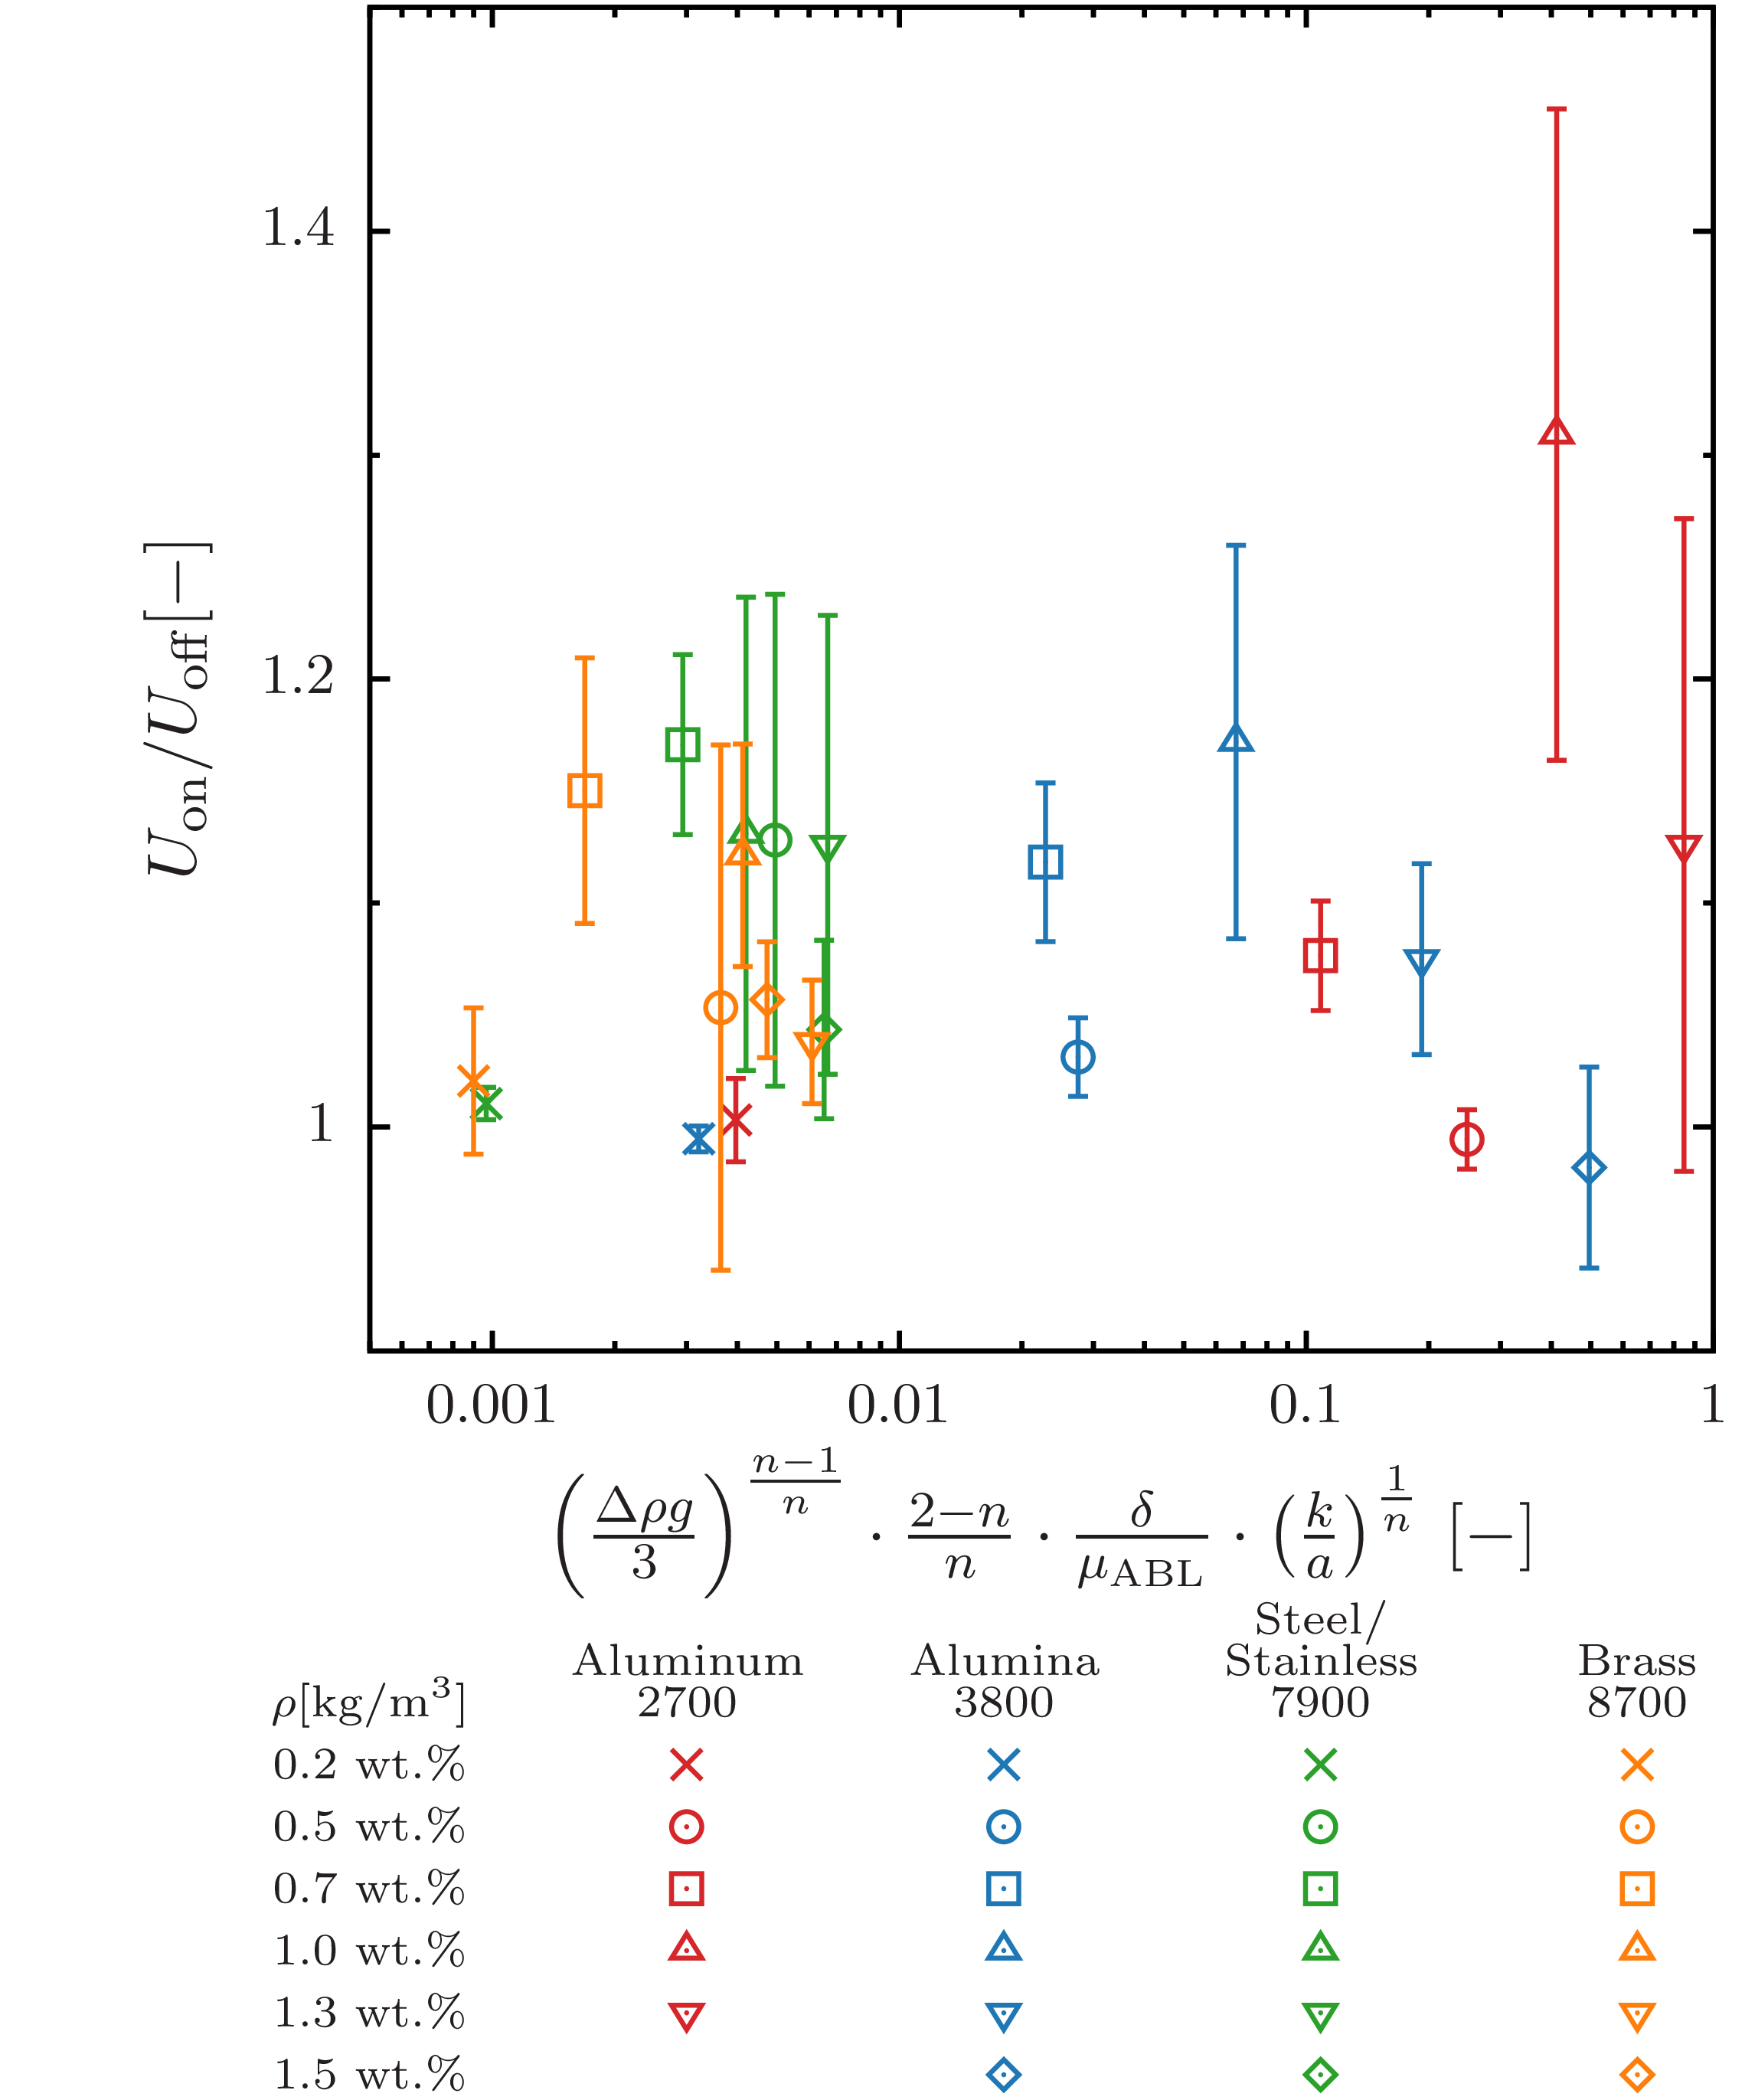

This figure's gnuplot source:
set terminal epslatex standalone header \
" \
\\usepackage{amssymb, amsmath, bm}\n\
\\usepackage{siunitx}\n \
"
set terminal epslatex size 3, 4.5 standalone color solid 9
 
set encoding utf8
set datafile separator ','

set tics front 
set border front
set border lw 3 
set size ratio 1
  
if (!exists("fname")) fname='test'

oname = sprintf("%s.tex", fname)
set output oname

al_02 = sprintf('./data/0.2-al.csv')
alumina_02 = sprintf('./data/0.2-alumina.csv')
stainless_02 = sprintf('./data/0.2-stainless.csv')
brass_02 = sprintf('./data/0.2-brass.csv')

al_05 = sprintf('./data/0.5-al.csv')
alumina_05 = sprintf('./data/0.5-alumina.csv')
stainless_05 = sprintf('./data/0.5-stainless.csv')
brass_05 = sprintf('./data/0.5-brass.csv')

al_07 = sprintf('./data/0.7-al.csv')
alumina_07 = sprintf('./data/0.7-alumina.csv')
stainless_07 = sprintf('./data/0.7-stainless.csv')
brass_07 = sprintf('./data/0.7-brass.csv')

al_10 = sprintf('./data/1.0-al.csv')
alumina_10 = sprintf('./data/1.0-alumina.csv')
stainless_10 = sprintf('./data/1.0-fe.csv')
brass_10 = sprintf('./data/1.0-brass.csv')

al_13 = sprintf('./data/1.3-al.csv')
alumina_13 = sprintf('./data/1.3-alumina.csv')
stainless_13 = sprintf('./data/1.3-stainless.csv')
brass_13 = sprintf('./data/1.3-brass.csv')

alumina_15 = sprintf('./data/1.5-alumina.csv')
stainless_15 = sprintf('./data/1.5-stainless.csv')
brass_15 = sprintf('./data/1.5-brass.csv')

lx = 40.0
ly = 200.0
 
set multiplot
 
 
set style line 101 lt 1 lw 3 ps 2 lc rgb '#d62728' # red
set style line 102 lt 1 lw 3 ps 2 lc rgb '#1f77b4' # blue
set style line 103 lt 1 lw 3 ps 2 lc rgb '#2ca02c' # green
set style line 104 lt 1 lw 3 ps 2 lc rgb '#ff7f0e' # orange
set style line 105 lt 1 lw 3 ps 2 lc rgb '#17becf' # light-blue
set style line 106 lt 1 lw 3 ps 2 lc rgb '#9467bd' # purple
set style line 107 lt 1 lw 3 ps 2 lc rgb '#bcbd22' # yellow
set style line 108 lt 1 lw 3 ps 2 lc rgb '#e377c2' # orchid
set style line 109 lt 1 lw 3 ps 2 lc rgb '#7f7f7f' # gray
set style line 110 lt 1 lw 3 ps 2 lc rgb '#8c564b' # brown
 
set style line 111 lt 1 lw 4 ps 2 lc rgb '#ff9896' # red
set style line 112 lt 1 lw 4 ps 2 lc rgb '#aec7e8' # blue
set style line 113 lt 1 lw 4 ps 2 lc rgb '#98df8a' # green
set style line 114 lt 1 lw 4 ps 2 lc rgb '#ffbb78' # orange
set style line 115 lt 1 lw 4 ps 2 lc rgb '#9edae5' # light-blue
set style line 116 lt 1 lw 4 ps 2 lc rgb '#c5b0d5' # purple
set style line 117 lt 1 lw 4 ps 2 lc rgb '#dbdb8d' # yellow
set style line 118 lt 1 lw 4 ps 2 lc rgb '#f7b6d2' # orchid
set style line 119 lt 1 lw 4 ps 2 lc rgb '#c7c7c7' # gray
set style line 120 lt 1 lw 4 ps 2 lc rgb '#c49c94' # brown

set palette defined (0 '#999999',\
                     1 '#00008b',\
					 2 '#2ca9e1',\
					 3 '#008000',\
					 4 '#c8c800',\
					 5 '#ff0000',\
					 6 '#1a1a1a') positive
 
set format '$%g$'

set size ratio 1
set style fill solid 10

set label 12 center at screen 0,0.15 '\footnotesize{0.2 wt.\%}'
set label 13 center at screen 0,0.12 '\footnotesize{0.5 wt.\%}'
set label 14 center at screen 0,0.09 '\footnotesize{0.7 wt.\%}'
set label 15 center at screen 0,0.06 '\footnotesize{1.0 wt.\%}'
set label 16 center at screen 0,0.03 '\footnotesize{1.3 wt.\%}'
set label 17 center at screen 0,0 '\footnotesize{1.5 wt.\%}'

set label 22 center at screen 0.23,0.20 '\footnotesize{Aluminum}'
set label 26 center at screen 0.46,0.20 '\footnotesize{Alumina}'
set label 23 center at screen 0.69,0.22 '\footnotesize{Steel/}'
set label 24 center at screen 0.69,0.20 '\footnotesize{Stainless}'
set label 25 center at screen 0.92,0.20 '\footnotesize{Brass}'

set label 32 center at screen 0.23,0.18 '\footnotesize{2700}'
set label 36 center at screen 0.46,0.18 '\footnotesize{3800}'
set label 33 center at screen 0.69,0.18 '\footnotesize{7900}'
set label 34 center at screen 0.92,0.18 '\footnotesize{8700}'

set label 39 center at screen 0,0.18 '\footnotesize{$\rho$[kg/m$^3$]}'

#0.2
set label 52 center at screen 0.23,0.15 point ls 101 pt 2 ps 1.5
set label 53 center at screen 0.69,0.15 point ls 103 pt 2 ps 1.5
set label 54 center at screen 0.92,0.15 point ls 104 pt 2 ps 1.5
set label 55 center at screen 0.46,0.15 point ls 102 pt 2 ps 1.5

#0.5
set label 62 center at screen 0.23,0.12 point ls 101 pt 6 ps 1.5
set label 63 center at screen 0.69,0.12 point ls 103 pt 6 ps 1.5
set label 64 center at screen 0.92,0.12 point ls 104 pt 6 ps 1.5
set label 65 center at screen 0.46,0.12 point ls 102 pt 6 ps 1.5

#0.7
set label 72 center at screen 0.23,0.09 point ls 101 pt 4 ps 1.5
set label 73 center at screen 0.69,0.09 point ls 103 pt 4 ps 1.5
set label 74 center at screen 0.92,0.09 point ls 104 pt 4 ps 1.5
set label 75 center at screen 0.46,0.09 point ls 102 pt 4 ps 1.5

#1.0
set label 82 center at screen 0.23,0.06 point ls 101 pt 8 ps 1.5
set label 83 center at screen 0.69,0.06 point ls 103 pt 8 ps 1.5
set label 84 center at screen 0.92,0.06 point ls 104 pt 8 ps 1.5
set label 85 center at screen 0.46,0.06 point ls 102 pt 8 ps 1.5

#1.3
set label 102 center at screen 0.23,0.03 point ls 101 pt 10 ps 1.5
set label 103 center at screen 0.69,0.03 point ls 103 pt 10 ps 1.5
set label 104 center at screen 0.92,0.03 point ls 104 pt 10 ps 1.5
set label 105 center at screen 0.46,0.03 point ls 102 pt 10 ps 1.5

set label 113 center at screen 0.69,0 point ls 103 pt 12 ps 1.5
set label 114 center at screen 0.92,0 point ls 104 pt 12 ps 1.5
set label 115 center at screen 0.46,0 point ls 102 pt 12 ps 1.5
 
####################################################################################################

set lmargin screen 0
set rmargin screen 1

set tmargin screen 1
set bmargin screen 0.35
 
####################################################################################################
 
set key width 0.5 box opaque spacing 1.1 samplen 1 Left reverse
set key right top
unset key
 
####################################################################################################

set logscale x

set format x '$%g$'
set xlabel '{\Large $\left(\frac{\Delta\rho{}g}{3}\right)^{\frac{n-1}{n}}\cdot\frac{2-n}{n}\cdot\frac{\delta}{\mu_\text{ABL}}\cdot\left(\frac{k}{a}\right)^{\frac{1}{n}}$ $[$\SI{}{-}$]$}' offset 0,-0.5
set xrange [0.0005:1]
set xtics 10
set mxtics 10
 
set ylabel '{\Large $ U_\text{on}/U_\text{off} \displaystyle [$\SI{}{-}$]$}' offset 0,-0.5
set format y '$%g$'
set yrange [0.9:1.5]
set ytics 1.0,0.2,1.5
set mytics 2
 
plot \
al_02 using 2:6:7 with yerrorlines ls 101 pt 2 ps 1.5 lw 3 title 'Aluminum',\
al_05 using 2:6:7 with yerrorlines ls 101 pt 6 ps 1.5 lw 3 title '',\
al_07 using 2:6:7 with yerrorlines ls 101 pt 4 ps 1.5 lw 3 title '',\
al_10 using 2:6:7 with yerrorlines ls 101 pt 8 ps 1.5 lw 3 title '',\
al_13 using 2:6:7 with yerrorlines ls 101 pt 10 ps 1.5 lw 3 title '',\
alumina_02 using 2:6:7 with yerrorlines ls 102 pt 2 ps 1.5 lw 3 title 'Alumina',\
alumina_05 using 2:6:7 with yerrorlines ls 102 pt 6 ps 1.5 lw 3 title '',\
alumina_07 using 2:6:7 with yerrorlines ls 102 pt 4 ps 1.5 lw 3 title '',\
alumina_10 using 2:6:7 with yerrorlines ls 102 pt 8 ps 1.5 lw 3 title '',\
alumina_13 using 2:6:7 with yerrorlines ls 102 pt 10 ps 1.5 lw 3 title '',\
alumina_15 using 2:6:7 with yerrorlines ls 102 pt 12 ps 1.5 lw 3 title '',\
stainless_02 using 2:6:7 with yerrorlines ls 103 pt 2 ps 1.5 lw 3 title 'Stainless',\
stainless_05 using 2:6:7 with yerrorlines ls 103 pt 6 ps 1.5 lw 3 title '',\
stainless_07 using 2:6:7 with yerrorlines ls 103 pt 4 ps 1.5 lw 3 title '',\
stainless_10 using 2:6:7 with yerrorlines ls 103 pt 8 ps 1.5 lw 3 title '',\
stainless_13 using 2:6:7 with yerrorlines ls 103 pt 10 ps 1.5 lw 3 title '',\
stainless_15 using 2:6:7 with yerrorlines ls 103 pt 12 ps 1.5 lw 3 title '',\
brass_02 using 2:6:7 with yerrorlines ls 104 pt 2 ps 1.5 lw 3 title 'Brass',\
brass_05 using 2:6:7 with yerrorlines ls 104 pt 6 ps 1.5 lw 3 title '',\
brass_07 using 2:6:7 with yerrorlines ls 104 pt 4 ps 1.5 lw 3 title '',\
brass_10 using 2:6:7 with yerrorlines ls 104 pt 8 ps 1.5 lw 3 title '',\
brass_13 using 2:6:7 with yerrorlines ls 104 pt 10 ps 1.5 lw 3 title '',\
brass_15 using 2:6:7 with yerrorlines ls 104 pt 12 ps 1.5 lw 3 title ''

unset multiplot
reset
